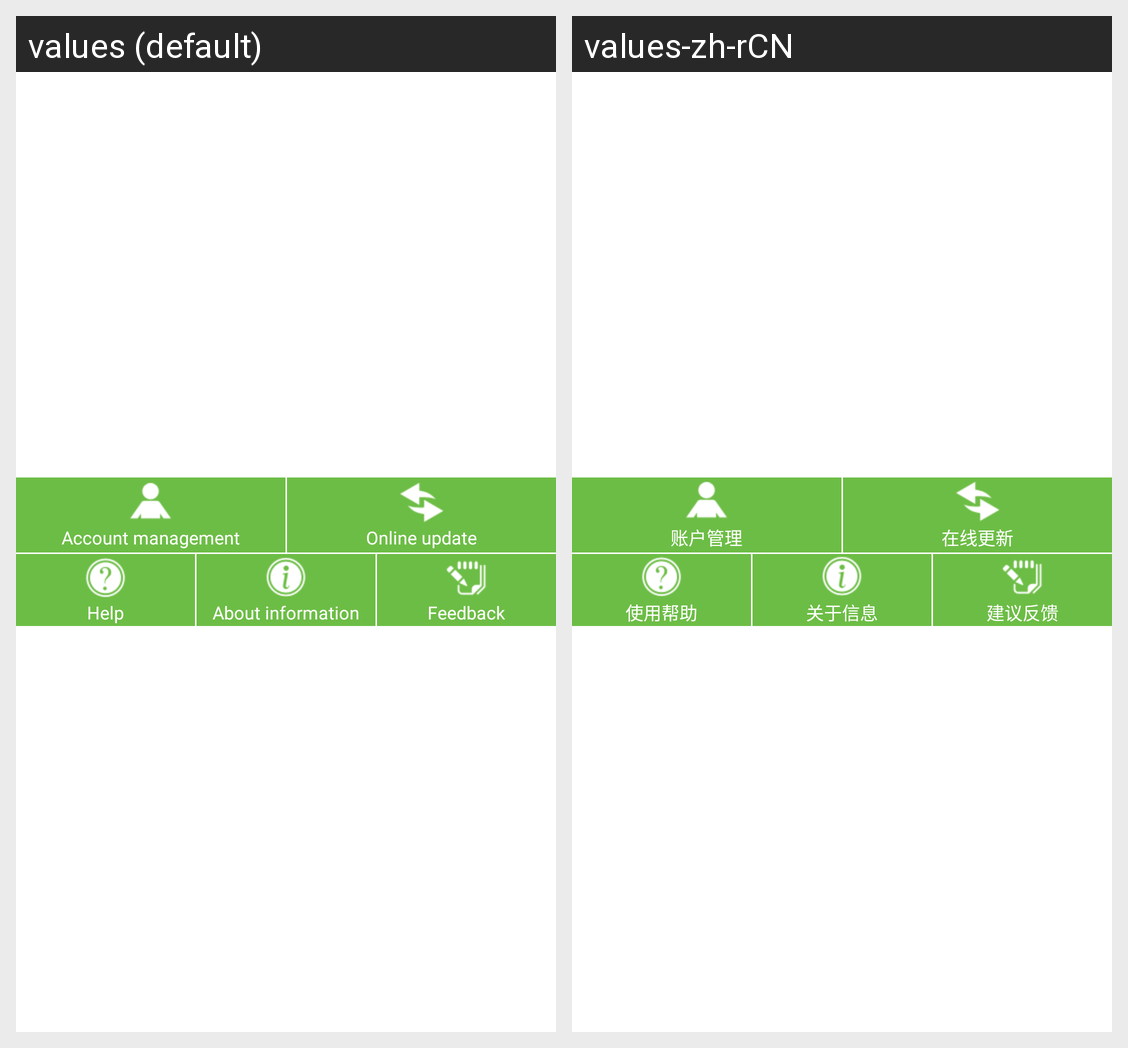

Locale-by-locale string values for the Android screen shown in this grid:
Android screen res/layout/menu.xml rendered under 2 locales, left to right: values (default), values-zh-rCN. Device: Nexus 5 (rendered at 1080×1920; each locale shown at half size, 540×960, under a caption strip naming it); theme Theme.MaterialComponents.DayNight.NoActionBar.
Strings drawn on this screen, with the default value and each locale's value (text and hints the layout hard-codes, and strings that could not be matched under every locale, appear in the picture but are not listed):

account_manager
  values: Account management
  values-zh-rCN: 账户管理

online_update
  values: Online update
  values-zh-rCN: 在线更新

use_help
  values: Help
  values-zh-rCN: 使用帮助

about_us
  values: About information
  values-zh-rCN: 关于信息

menu_feeback
  values: Feedback
  values-zh-rCN: 建议反馈
